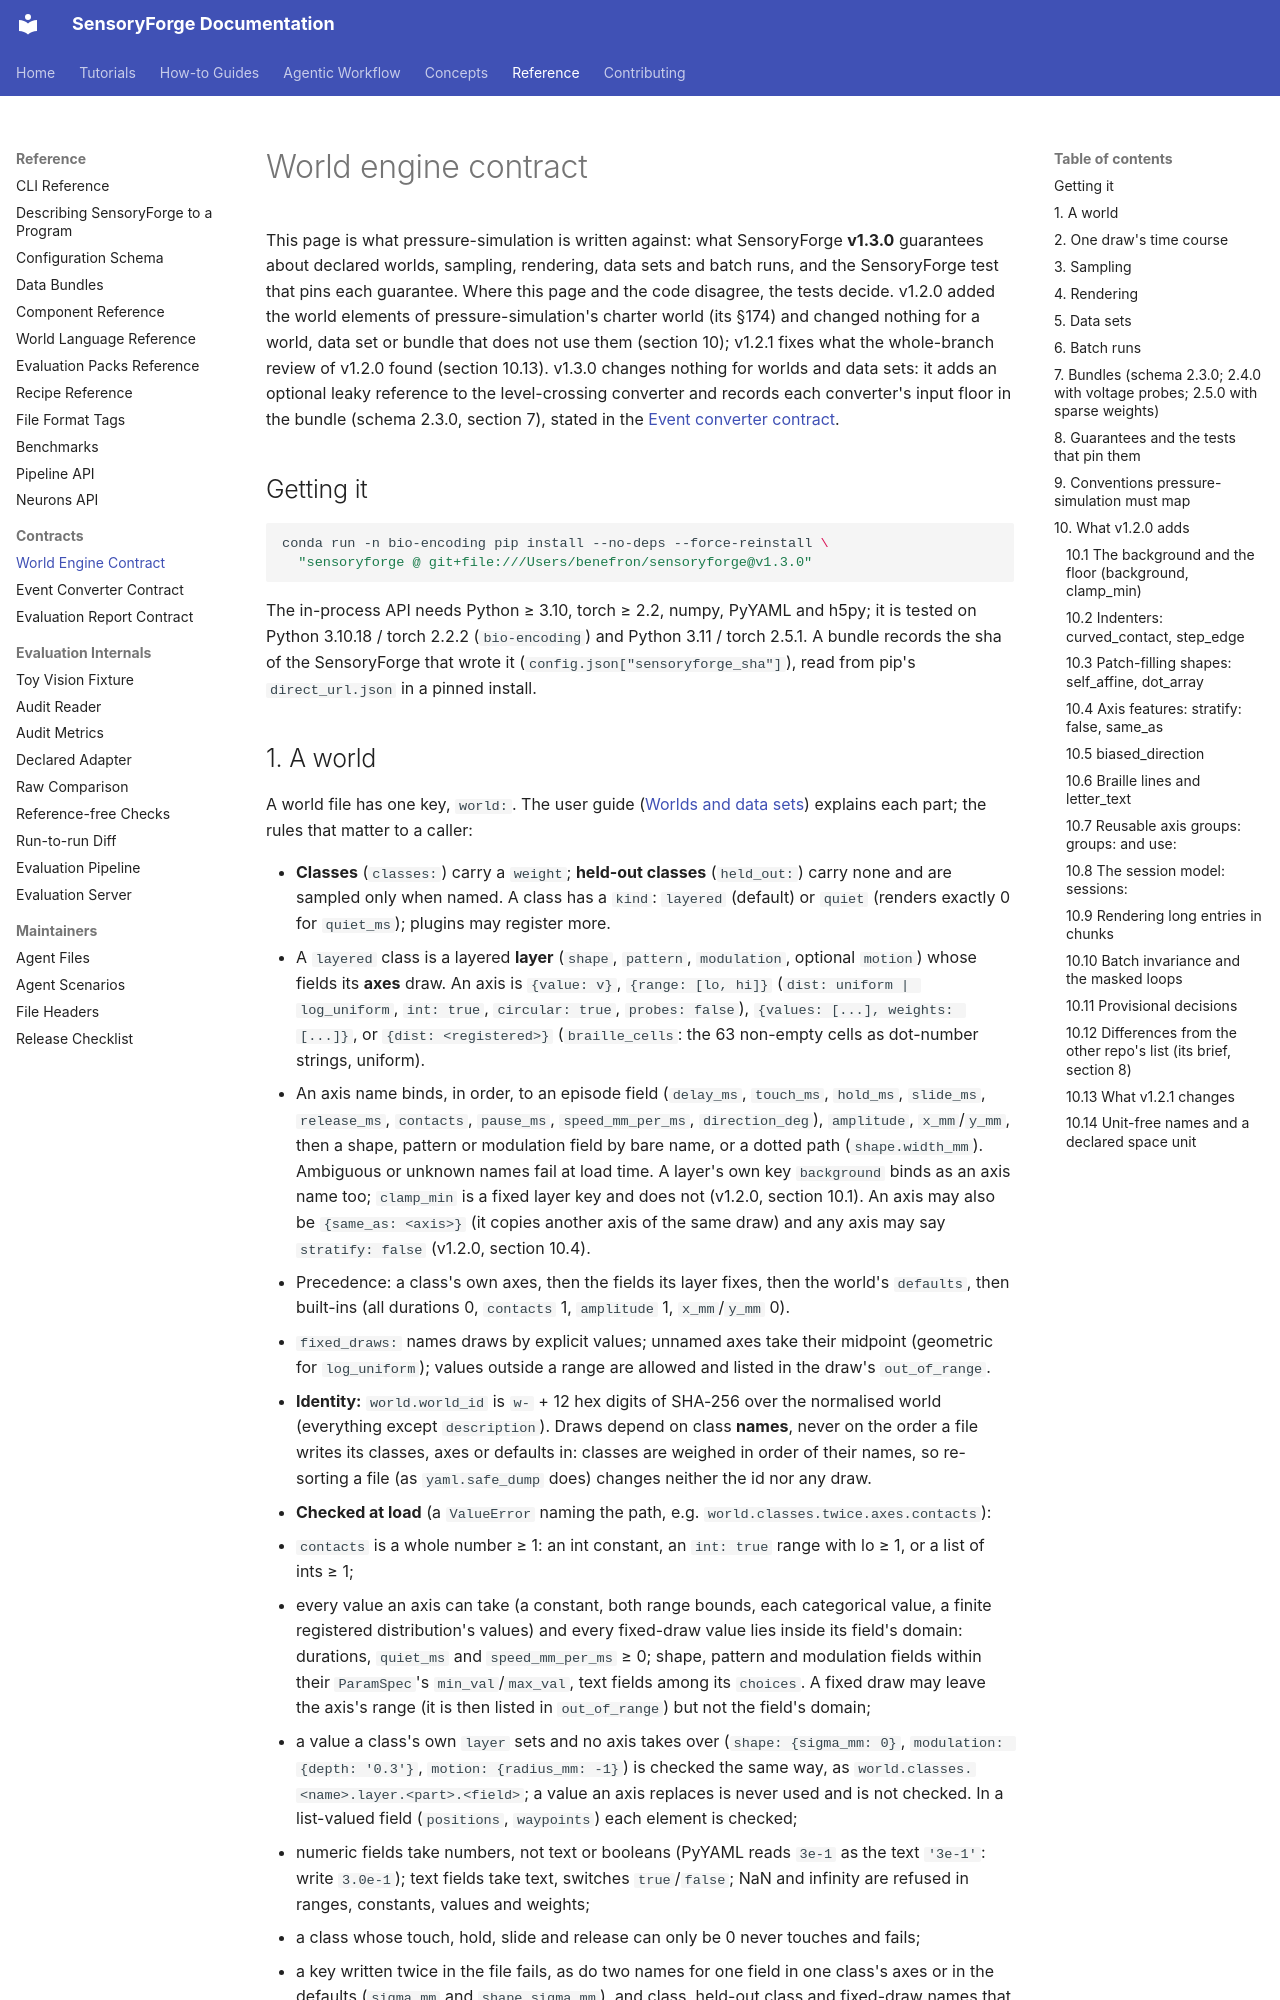

repository: benefron/sensoryforge · page: reference/world_contract/index.html · generator: mkdocs

# World engine contract

This page is what pressure-simulation is written against: what SensoryForge
**v1.3.0** guarantees about declared worlds, sampling, rendering, data sets and batch runs,
and the SensoryForge test that pins each guarantee. Where this page and the code disagree,
the tests decide. v1.2.0 added the world elements of pressure-simulation's charter world
(its §174) and changed nothing for a world, data set or bundle that does not use them
(section 10); v1.2.1 fixes what the whole-branch review of v1.2.0 found (section 10.13).
v1.3.0 changes nothing for worlds and data sets: it adds an optional leaky reference to the
level-crossing converter and records each converter's input floor in the bundle (schema
2.3.0, section 7), stated in the [Event converter contract](converter_contract.md).

## Getting it

```bash
conda run -n bio-encoding pip install --no-deps --force-reinstall \
  "sensoryforge @ git+file:///Users/benefron/sensoryforge@v1.3.0"
```

The in-process API needs Python ≥ 3.10, torch ≥ 2.2, numpy, PyYAML and h5py; it is tested
on Python 3.10.18 / torch 2.2.2 (`bio-encoding`) and Python 3.11 / torch 2.5.1. A bundle
records the sha of the SensoryForge that wrote it (`config.json["sensoryforge_sha"]`), read
from pip's `direct_url.json` in a pinned install.

## 1. A world

A world file has one key, `world:`. The user guide ([Worlds and data sets](../how-to/worlds.md))
explains each part; the rules that matter to a caller:

- **Classes** (`classes:`) carry a `weight`; **held-out classes** (`held_out:`) carry none
  and are sampled only when named. A class has a `kind`: `layered` (default) or `quiet`
  (renders exactly 0 for `quiet_ms`); plugins may register more.
- A `layered` class is a layered **layer** (`shape`, `pattern`, `modulation`, optional
  `motion`) whose fields its **axes** draw. An axis is `{value: v}`, `{range: [lo, hi]}`
  (`dist: uniform | log_uniform`, `int: true`, `circular: true`, `probes: false`),
  `{values: [...], weights: [...]}`, or `{dist: <registered>}` (`braille_cells`: the 63
  non-empty cells as dot-number strings, uniform).
- An axis name binds, in order, to an episode field (`delay_ms`, `touch_ms`, `hold_ms`,
  `slide_ms`, `release_ms`, `contacts`, `pause_ms`, `speed_mm_per_ms`, `direction_deg`),
  `amplitude`, `x_mm`/`y_mm`, then a shape, pattern or modulation field by bare name, or a
  dotted path (`shape.width_mm`). Ambiguous or unknown names fail at load time. A layer's
  own key `background` binds as an axis name too; `clamp_min` is a fixed layer key and does
  not (v1.2.0, section 10.1).
  An axis may also be `{same_as: <axis>}` (it copies another axis of the same draw) and
  any axis may say `stratify: false` (v1.2.0, section 10.4).
- Precedence: a class's own axes, then the fields its layer fixes, then the world's
  `defaults`, then built-ins (all durations 0, `contacts` 1, `amplitude` 1, `x_mm`/`y_mm` 0).
- `fixed_draws:` names draws by explicit values; unnamed axes take their midpoint
  (geometric for `log_uniform`); values outside a range are allowed and listed in the
  draw's `out_of_range`.
- **Identity:** `world.world_id` is `w-` + 12 hex digits of SHA-256 over the normalised
  world (everything except `description`). Draws depend on class **names**, never on the
  order a file writes its classes, axes or defaults in: classes are weighed in order of
  their names, so re-sorting a file (as `yaml.safe_dump` does) changes neither the id nor
  any draw.
- **Checked at load** (a `ValueError` naming the path, e.g.
  `world.classes.twice.axes.contacts`):
  - `contacts` is a whole number ≥ 1: an int constant, an `int: true` range with lo ≥ 1,
    or a list of ints ≥ 1;
  - every value an axis can take (a constant, both range bounds, each categorical value,
    a finite registered distribution's values) and every fixed-draw value lies inside its
    field's domain: durations, `quiet_ms` and `speed_mm_per_ms` ≥ 0; shape, pattern and
    modulation fields within their `ParamSpec`'s `min_val`/`max_val`, text fields among
    its `choices`. A fixed draw may leave the axis's range (it is then listed in
    `out_of_range`) but not the field's domain;
  - a value a class's own `layer` sets and no axis takes over (`shape: {sigma_mm: 0}`,
    `modulation: {depth: '0.3'}`, `motion: {radius_mm: -1}`) is checked the same way, as
    `world.classes.<name>.layer.<part>.<field>`; a value an axis replaces is never used
    and is not checked. In a list-valued field (`positions`, `waypoints`) each element is
    checked;
  - numeric fields take numbers, not text or booleans (PyYAML reads `3e-1` as the text
    `'3e-1'`: write `3.0e-1`); text fields take text, switches `true`/`false`; NaN and
    infinity are refused in ranges, constants, values and weights;
  - a class whose touch, hold, slide and release can only be 0 never touches and fails;
  - a key written twice in the file fails, as do two names for one field in one class's
    axes or in the defaults (`sigma_mm` and `shape.sigma_mm`), and class, held-out class
    and fixed-draw names that cannot name a directory (they must match
    `^[A-Za-z0-9_][A-Za-z0-9_.-]*$`).
